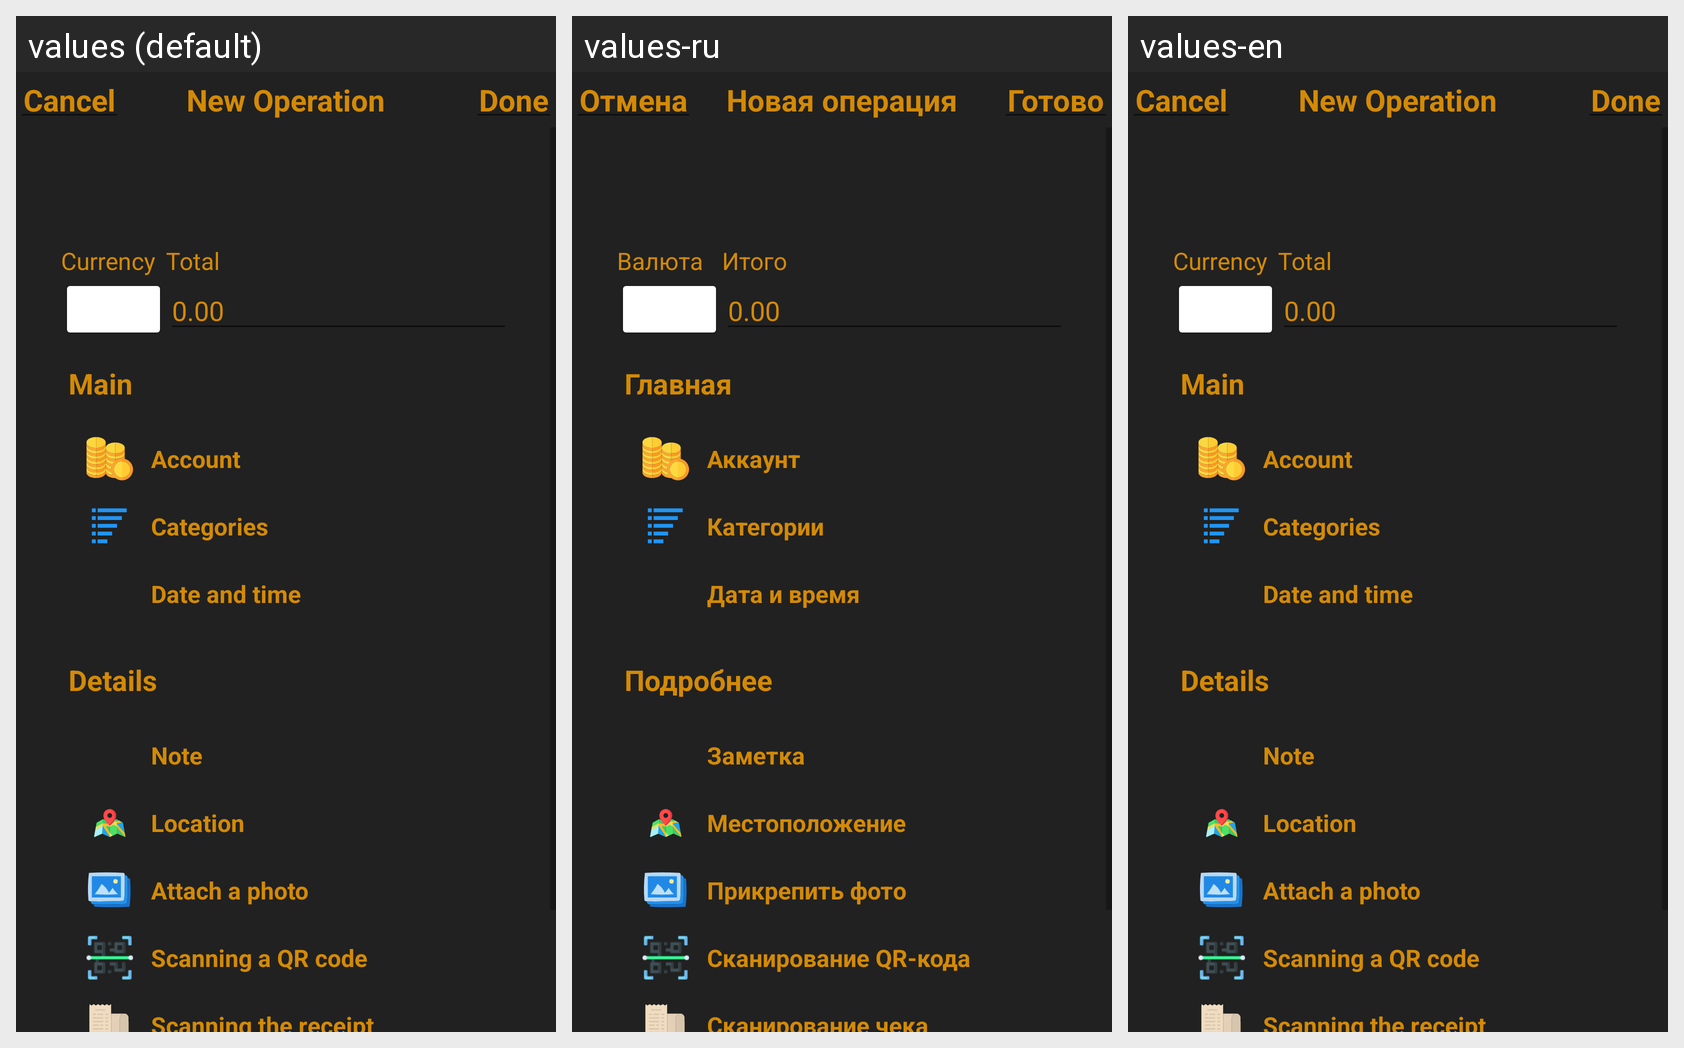

Strings drawn on this Android screen and how each of the app's shown locales translates them:
Android screen res/layout/fragment_bottom_sheet_dark_new_operation.xml rendered under 3 locales, left to right: values (default), values-ru, values-en. Device: Nexus 5 (rendered at 1080×1920; each locale shown at half size, 540×960, under a caption strip naming it); theme Theme.Finans.
Strings drawn on this screen, with the default value and each locale's value (text and hints the layout hard-codes, and strings that could not be matched under every locale, appear in the picture but are not listed):

cancel
  values: Cancel
  values-ru: Отмена
  values-en: Cancel

newOperation
  values: New Operation
  values-ru: Новая операция
  values-en: New Operation

done
  values: Done
  values-ru: Готово
  values-en: Done

currency
  values: Currency
  values-ru: Валюта
  values-en: Currency

total
  values: Total
  values-ru: Итого
  values-en: Total

main
  values: Main
  values-ru: Главная
  values-en: Main

account
  values: Account
  values-ru: Аккаунт
  values-en: Account

categories
  values: Categories
  values-ru: Категории
  values-en: Categories

dateandtime
  values: Date and time
  values-ru: Дата и время
  values-en: Date and time

details
  values: Details
  values-ru: Подробнее
  values-en: Details

note
  values: Note
  values-ru: Заметка
  values-en: Note

addLocation
  values: Location
  values-ru: Местоположение
  values-en: Location

attachPhoto
  values: Attach a photo
  values-ru: Прикрепить фото
  values-en: Attach a photo

scanningQRcode
  values: Scanning a QR code
  values-ru: Сканирование QR-кода
  values-en: Scanning a QR code

scanningReceipt
  values: Scanning the receipt
  values-ru: Сканирование чека
  values-en: Scanning the receipt
